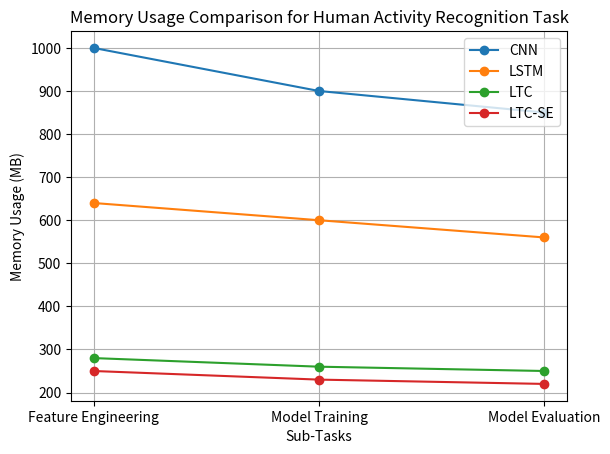
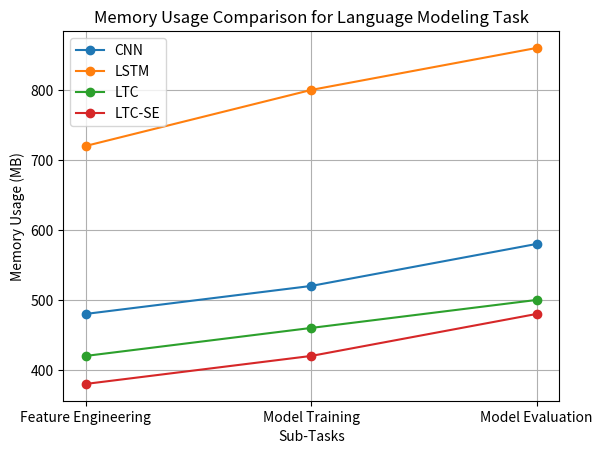
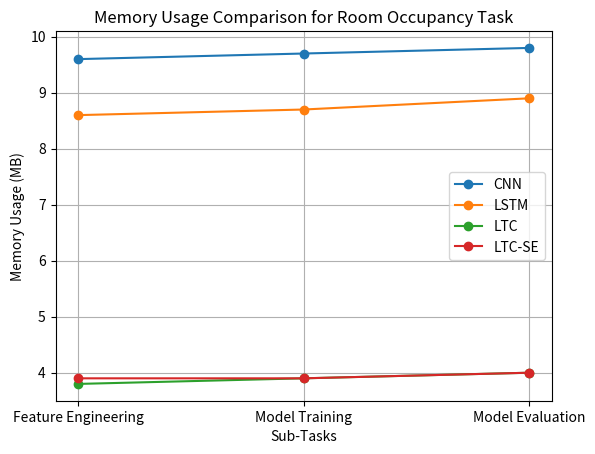
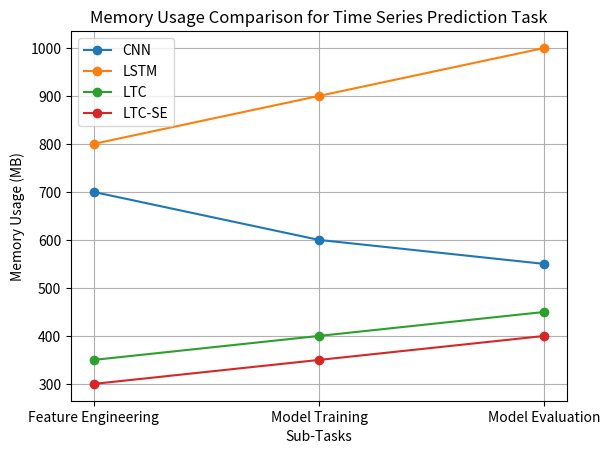

The script that saved these images, in order:
import matplotlib.pyplot as plt
import numpy as np

# Data from the figures with updated values and task names
# Memory usage comparison for human activity recognition task using smart phones sensor data (Figure 2)
fig2 = {
    "CNN": [1000, 900, 850],
    "LSTM": [640, 600, 560],
    "LTC": [280, 260, 250],
    "LTC-SE": [250, 230, 220]
}

# Memory usage comparison for language modeling task (Figure 3)
fig3 = {
    "CNN": [480, 520, 580],
    "LSTM": [720, 800, 860],
    "LTC": [420, 460, 500],
    "LTC-SE": [380, 420, 480]
}

# Memory usage comparison for room occupancy task (Figure 4)
fig4 = {
    "CNN": [9.6, 9.7, 9.8],
    "LSTM": [8.6, 8.7, 8.9],
    "LTC": [3.8, 3.9, 4],
    "LTC-SE": [3.9, 3.9, 4]
}

# Memory usage comparison for time series prediction task (Figure 5)
fig5 = {
    "CNN": [700, 600, 550],
    "LSTM": [800, 900, 1000],
    "LTC": [350, 400, 450],
    "LTC-SE": [300, 350, 400]
}

# X-axis labels
labels = ["Feature Engineering", "Model Training", "Model Evaluation"]

# Plotting function
def plot_memory_usage(data, title, filename):
    fig, ax = plt.subplots()
    
    for model, values in data.items():
        ax.plot(labels, values, marker='o', label=model)
    
    ax.set_xlabel('Sub-Tasks')
    ax.set_ylabel('Memory Usage (MB)')
    ax.set_title(title)
    ax.legend()
    plt.grid(True)
    plt.savefig(filename)
    plt.show()

# Plotting the data from figures
plot_memory_usage(fig2, "Memory Usage Comparison for Human Activity Recognition Task", "fig2_memory_usage_updated.png")
plot_memory_usage(fig3, "Memory Usage Comparison for Language Modeling Task", "fig3_memory_usage_updated.png")
plot_memory_usage(fig4, "Memory Usage Comparison for Room Occupancy Task", "fig4_memory_usage_updated.png")
plot_memory_usage(fig5, "Memory Usage Comparison for Time Series Prediction Task", "fig5_memory_usage_updated.png")
